Dataset: HDImageRecognitionFlaskAPI (GitHub, janaavula/HDImageRecognitionFlaskAPI). Classes: faucet, flower pots, hammer, thermostats.

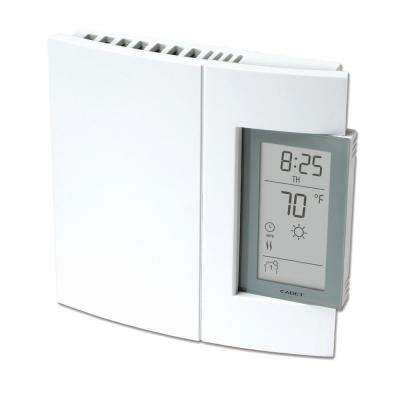
Label: thermostats

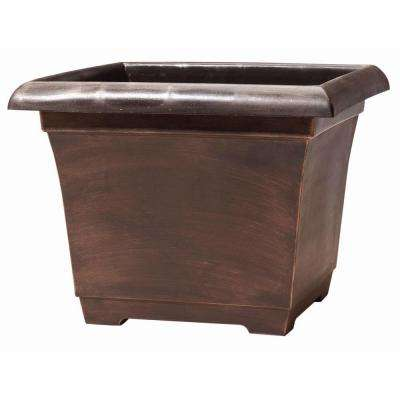
Label: flower pots

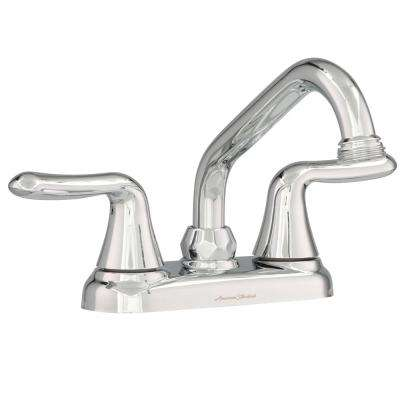
Label: faucet

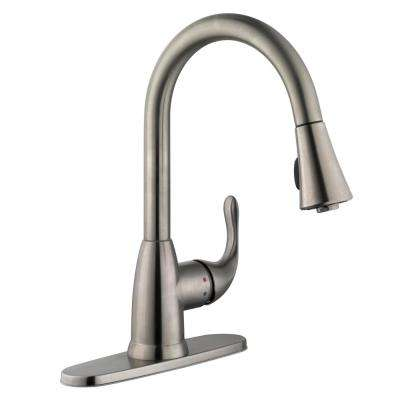
Label: faucet

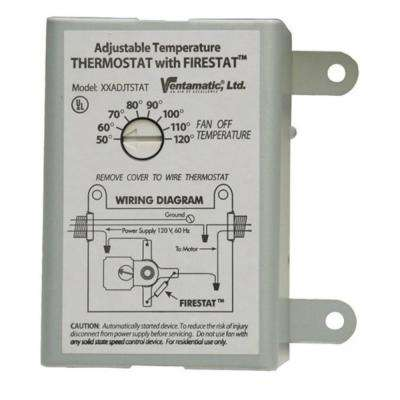
Label: thermostats

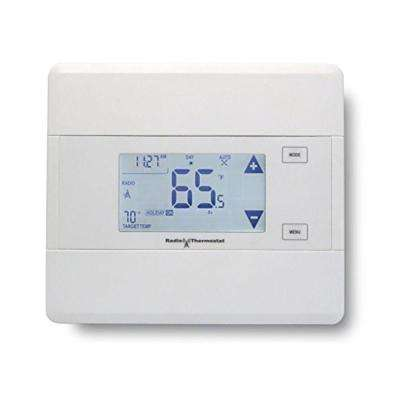
Label: thermostats
